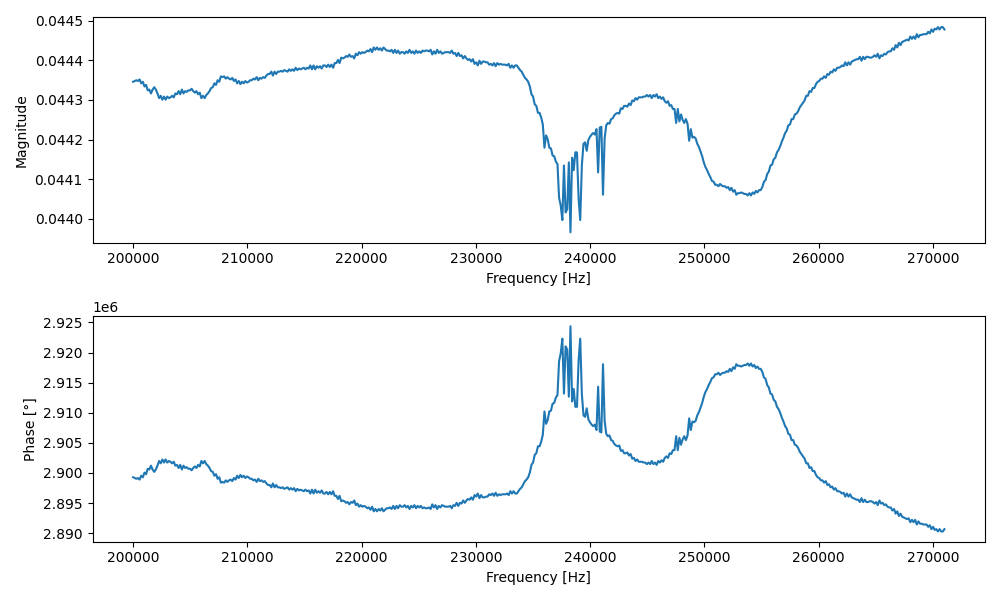

Data behind this chart, as committed beside it:
Frequency [Hz], Magnitude, Phase [°]
200000, 0.04435, 2899286
200142, 0.04435, 2899157
200284, 0.04435, 2899029
200426, 0.04435, 2899157
200569, 0.04435, 2898900
200711, 0.04434, 2899543
200853, 0.04435, 2899286
200996, 0.04433, 2900057
201138, 0.04434, 2899800
201280, 0.04432, 2900700
201423, 0.04433, 2900571
201565, 0.04432, 2901214
201707, 0.04433, 2900571
201849, 0.04433, 2900186
201992, 0.04433, 2900571
202134, 0.04432, 2901214
202276, 0.0443, 2901986
202419, 0.04431, 2901600
202561, 0.0443, 2902243
202703, 0.04431, 2901729
202846, 0.0443, 2902243
202988, 0.04431, 2901729
203130, 0.0443, 2901986
203272, 0.04431, 2901857
203415, 0.04431, 2901600
203557, 0.04431, 2901857
203699, 0.04432, 2901214
203842, 0.04431, 2901343
203984, 0.04432, 2900829
204126, 0.04431, 2901343
204269, 0.04433, 2900571
204411, 0.04432, 2901214
204553, 0.04432, 2900829
204695, 0.04432, 2900957
204838, 0.04432, 2900700
204980, 0.04432, 2900700
205122, 0.04433, 2900443
205265, 0.04432, 2900829
205407, 0.04432, 2901086
205549, 0.04432, 2900829
205692, 0.04431, 2901343
205834, 0.04432, 2901086
205976, 0.0443, 2901986
206118, 0.04431, 2901600
206261, 0.0443, 2901986
206403, 0.04431, 2901471
206545, 0.04432, 2901214
206688, 0.04432, 2900829
206830, 0.04433, 2900314
206972, 0.04433, 2900186
207115, 0.04434, 2899543
207257, 0.04434, 2899800
207399, 0.04435, 2899029
207541, 0.04435, 2899286
207684, 0.04436, 2898386
207826, 0.04436, 2898514
207968, 0.04436, 2898386
208111, 0.04435, 2898771
208253, 0.04436, 2898514
208395, 0.04435, 2898771
... 440 more rows
